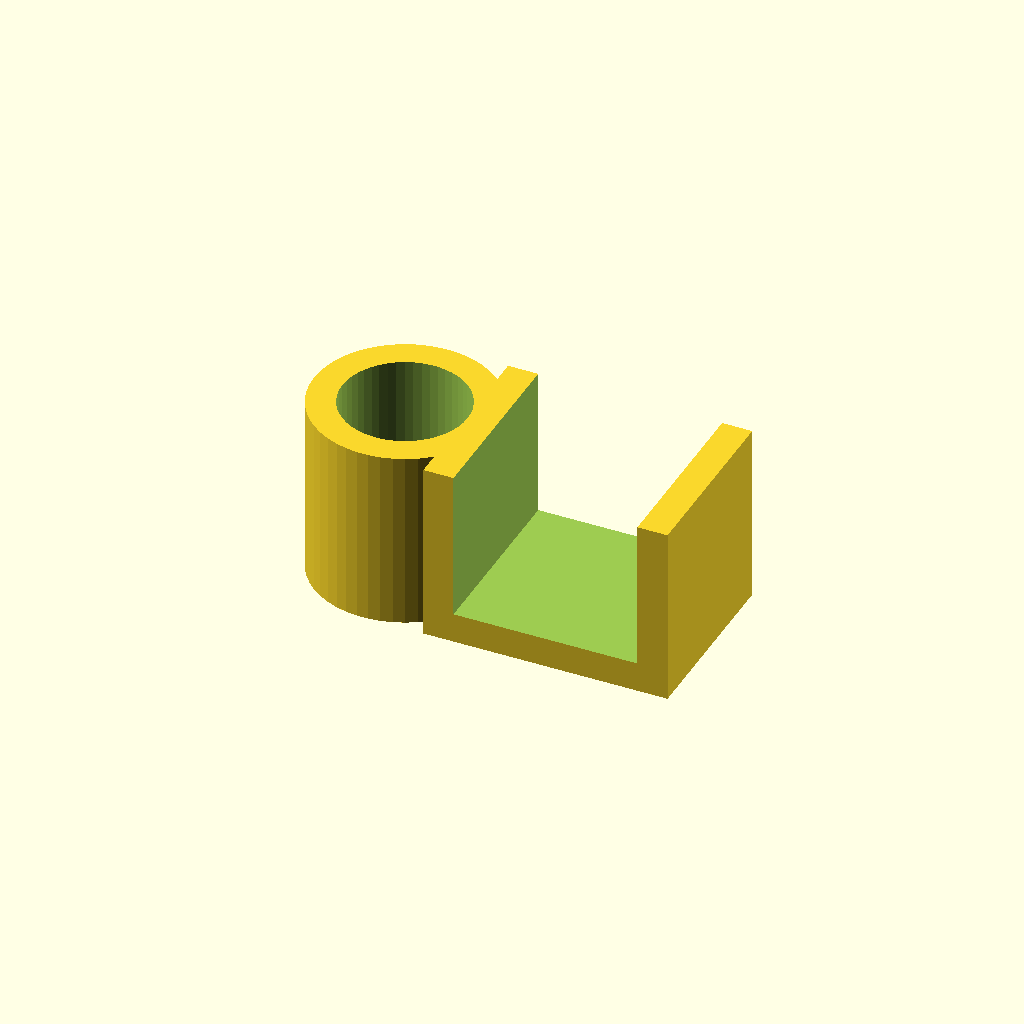
Cell 1: rendered with the file's own defaults.
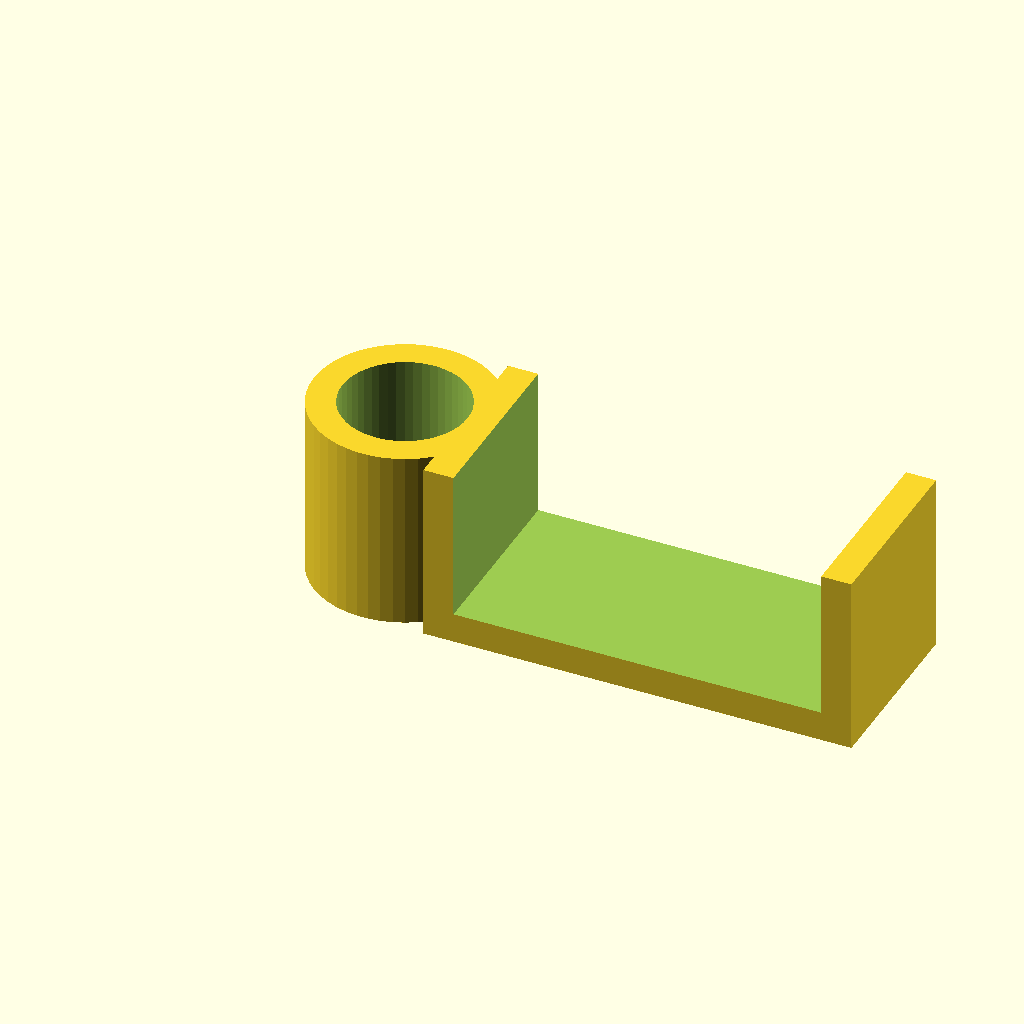
Cell 2: plateThickness = 36.6 (everything else at default).
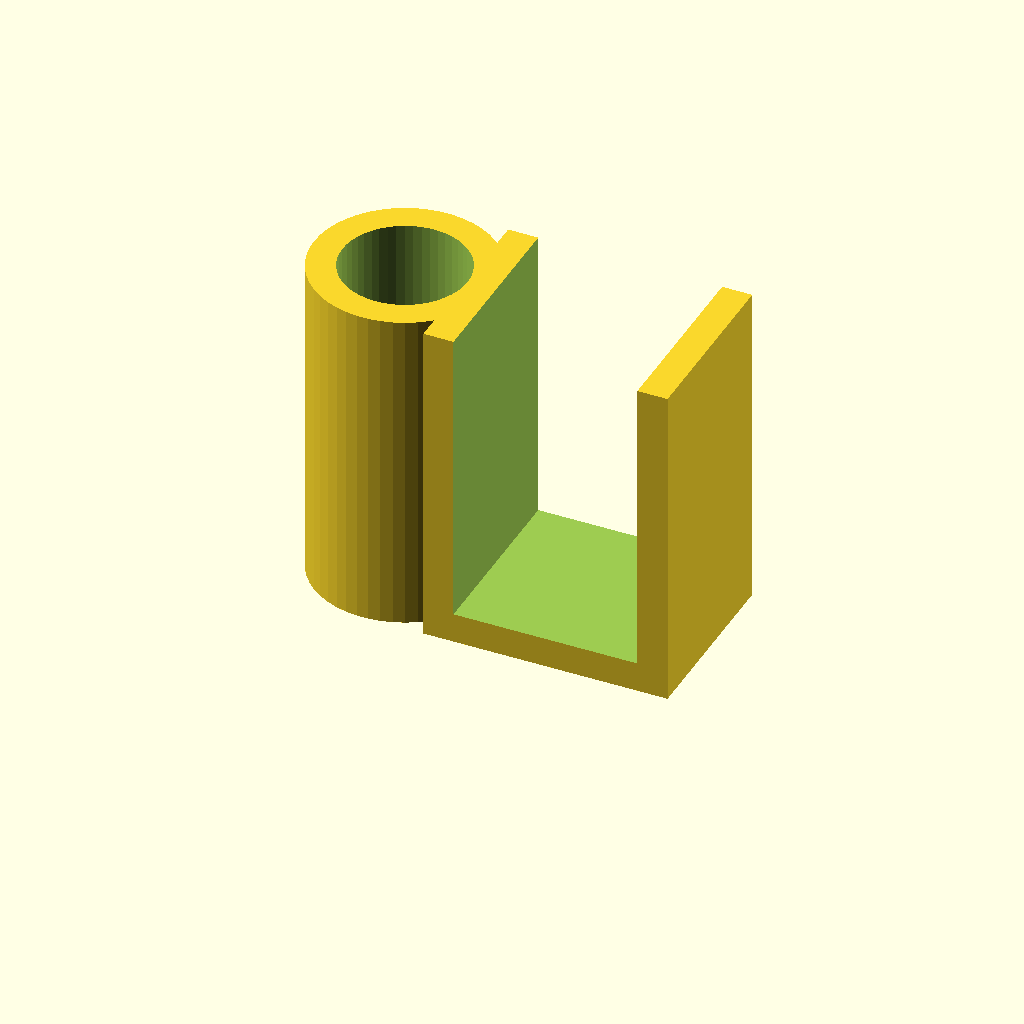
Cell 3 — mountLength set to 30, the other parameters unchanged.
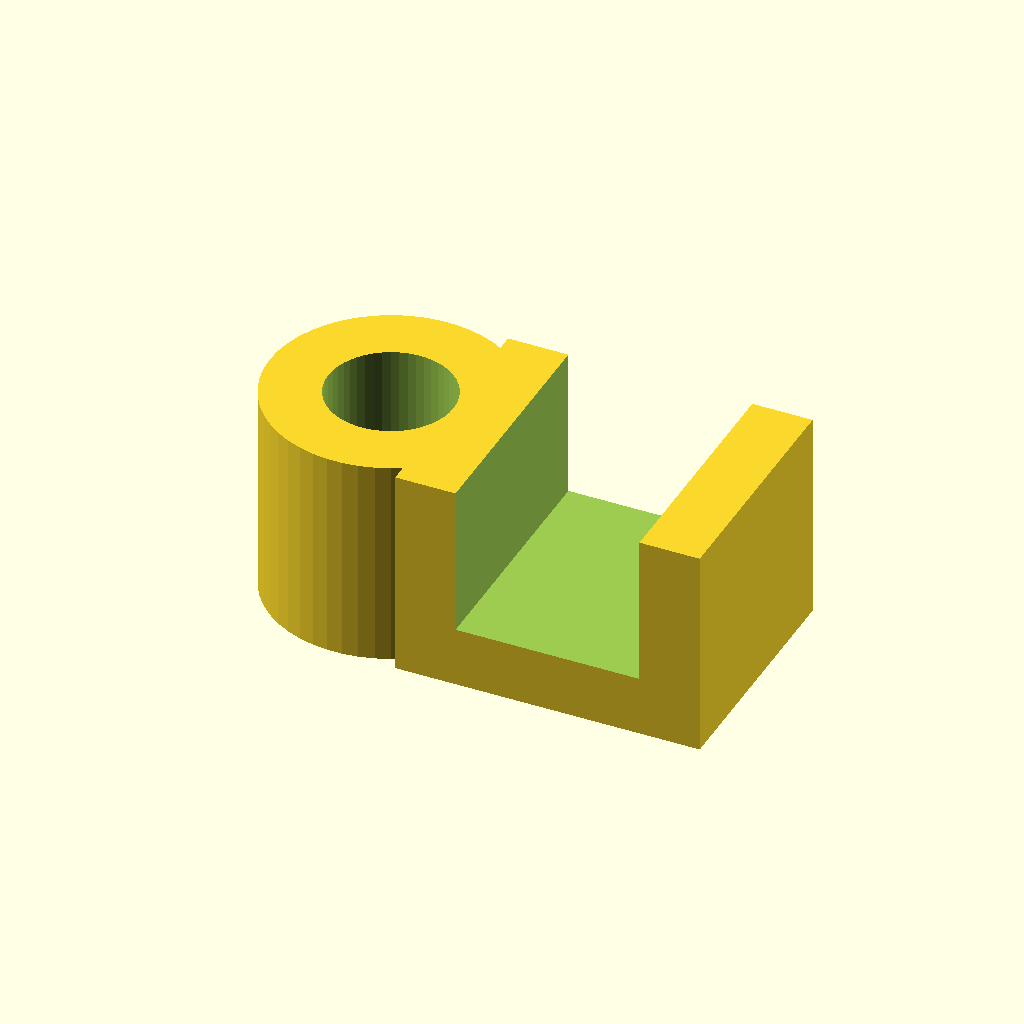
Cell 4 — wallThickness set to 6, the other parameters unchanged.
All cells are drawn from one camera (rotation 55°, 0°, 25°, orthographic, colour scheme Cornfield), so only the parameter changes between them.
OpenSCAD source file inputs/thingiverse/thing-1351454/files/laser_mount.scad:
$fn = 50;

nozzleRadius = 0.35 / 2;
play = nozzleRadius;

plateThickness = 18.3;
mountLength = 15;
wallThickness = 3;
laserRadius = 12.09 / 2;

height = 2 * wallThickness + 2 * laserRadius;
width = 2 * wallThickness + plateThickness;
length = wallThickness + mountLength;

laserMount();

module laserMount()
{
    rotate([90, 0, 0])  //  Rotate the design to the most favourable orientation for FDM
    {
        difference()
        {
            union()
            {
                cube([width, length, height]);  //  Start with the base for the mount
                translate([-laserRadius, 0, wallThickness + laserRadius])
                {
                    rotate([-90, 0, 0])
                    {
                        cylinder(r = laserRadius + wallThickness, h = length);  //  Base for the laser mount
                    }
                }
            }
            translate([wallThickness, wallThickness, -0.1])
            {
                cube([plateThickness, mountLength + 0.1, height + 0.2]); // Cut out the shape of the plate the design is attached to
            }
            translate([-laserRadius, 0, wallThickness + laserRadius])
            {
                rotate([-90, 0, 0])
                {
                    translate([0, 0, -0.1])
                    {
                        cylinder(r = laserRadius + play, h = length + 0.2);   //  Cut out the shape of the laser with a little play to provide a nice fit
                    }
                }
            }
        }
    }
}
Parameter table extracted from the source (name, type, default, range or options):
plateThickness: number, default 18.3
mountLength: number, default 15
wallThickness: number, default 3
